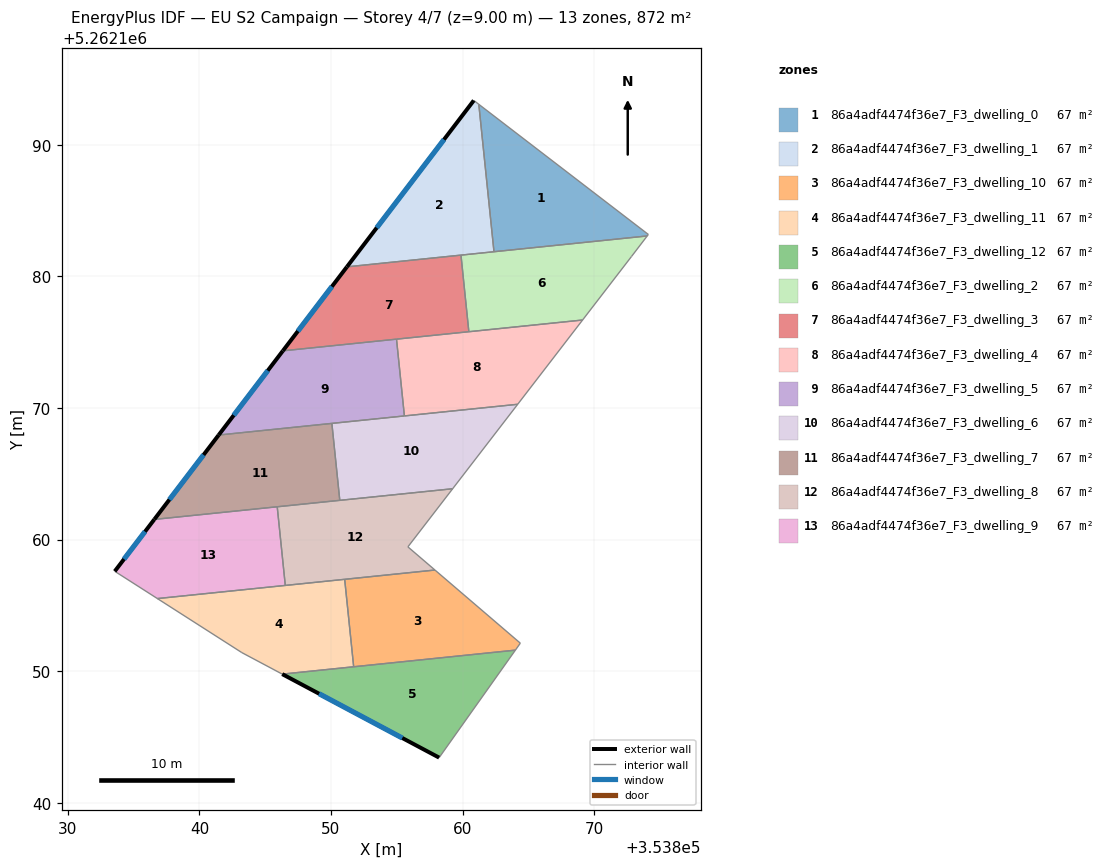
=== STOREY PLAN SPEC (per zone: floor XY polygon, exterior-wall plan segments, windows/doors) ===
zone 1: 86a4adf4474f36e7_F3_dwelling_0  (67.1 m²)
  floor: (353874.12, 5262183.18) (353874.03, 5262183.07) (353862.39, 5262181.87) (353861.23, 5262193.07)
  interior walls: 4
zone 2: 86a4adf4474f36e7_F3_dwelling_1  (67.1 m²)
  floor: (353861.23, 5262193.07) (353862.39, 5262181.87) (353851.21, 5262180.72) (353860.85, 5262193.37)
  exterior wall: (353860.85, 5262193.37) – (353851.21, 5262180.72)  [15.9 m]
    window: (353858.59, 5262190.40) – (353853.48, 5262183.69)  [13.4 m²]
  interior walls: 4
zone 3: 86a4adf4474f36e7_F3_dwelling_10  (67.1 m²)
  floor: (353864.39, 5262152.12) (353864.01, 5262151.59) (353851.72, 5262150.33) (353851.04, 5262156.98) (353857.90, 5262157.68)
  interior walls: 5
zone 4: 86a4adf4474f36e7_F3_dwelling_11  (67.1 m²)
  floor: (353851.04, 5262156.98) (353851.72, 5262150.33) (353846.30, 5262149.77) (353843.22, 5262151.41) (353836.81, 5262155.51)
  interior walls: 6
zone 5: 86a4adf4474f36e7_F3_dwelling_12  (67.1 m²)
  floor: (353864.01, 5262151.59) (353858.22, 5262143.43) (353846.30, 5262149.77)
  exterior wall: (353846.30, 5262149.77) – (353858.22, 5262143.43)  [13.5 m]
    window: (353849.10, 5262148.28) – (353855.42, 5262144.92)  [11.4 m²]
  interior walls: 3
zone 6: 86a4adf4474f36e7_F3_dwelling_2  (67.1 m²)
  floor: (353874.03, 5262183.07) (353872.83, 5262181.50) (353869.12, 5262176.68) (353860.48, 5262175.79) (353859.88, 5262181.61)
  interior walls: 6
zone 7: 86a4adf4474f36e7_F3_dwelling_3  (67.1 m²)
  floor: (353859.88, 5262181.61) (353860.48, 5262175.79) (353846.34, 5262174.34) (353851.21, 5262180.72)
  exterior wall: (353851.21, 5262180.72) – (353846.34, 5262174.34)  [8.0 m]
    window: (353850.07, 5262179.22) – (353847.49, 5262175.84)  [6.8 m²]
  interior walls: 4
zone 8: 86a4adf4474f36e7_F3_dwelling_4  (67.1 m²)
  floor: (353869.12, 5262176.68) (353864.19, 5262170.28) (353855.58, 5262169.39) (353854.98, 5262175.23)
  interior walls: 5
zone 9: 86a4adf4474f36e7_F3_dwelling_5  (67.1 m²)
  floor: (353854.98, 5262175.23) (353855.58, 5262169.39) (353841.46, 5262167.94) (353846.34, 5262174.34)
  exterior wall: (353846.34, 5262174.34) – (353841.46, 5262167.94)  [8.0 m]
    window: (353845.20, 5262172.84) – (353842.61, 5262169.44)  [6.8 m²]
  interior walls: 4
zone 10: 86a4adf4474f36e7_F3_dwelling_6  (67.1 m²)
  floor: (353864.19, 5262170.28) (353859.25, 5262163.86) (353850.67, 5262162.98) (353850.07, 5262168.83)
  interior walls: 5
zone 11: 86a4adf4474f36e7_F3_dwelling_7  (67.1 m²)
  floor: (353850.07, 5262168.83) (353850.67, 5262162.98) (353836.57, 5262161.53) (353841.46, 5262167.94)
  exterior wall: (353841.46, 5262167.94) – (353836.57, 5262161.53)  [8.1 m]
    window: (353840.32, 5262166.44) – (353837.72, 5262163.03)  [6.8 m²]
  interior walls: 4
zone 12: 86a4adf4474f36e7_F3_dwelling_8  (67.1 m²)
  floor: (353859.25, 5262163.86) (353855.84, 5262159.44) (353857.90, 5262157.68) (353846.53, 5262156.51) (353845.91, 5262162.49)
  interior walls: 7
zone 13: 86a4adf4474f36e7_F3_dwelling_9  (67.1 m²)
  floor: (353845.91, 5262162.49) (353846.53, 5262156.51) (353836.81, 5262155.51) (353833.57, 5262157.59) (353836.57, 5262161.53)
  exterior wall: (353836.57, 5262161.53) – (353833.57, 5262157.59)  [5.0 m]
    window: (353835.87, 5262160.60) – (353834.27, 5262158.51)  [4.2 m²]
  interior walls: 4

=== DERIVED (storey summary) ===
Building: EU S2 Campaign
Storey: 4 of 7  (floor level z = 9.00 m)
Storey gross floor area: 872.0 m²
Zones on this storey: 13
  - 86a4adf4474f36e7_F3_dwelling_0: floor 67.1 m²
  - 86a4adf4474f36e7_F3_dwelling_1: floor 67.1 m²; exterior wall 15.9 m (47.7 m²); 1 window(s) 13.4 m²; WWR 28.1%
  - 86a4adf4474f36e7_F3_dwelling_10: floor 67.1 m²
  - 86a4adf4474f36e7_F3_dwelling_11: floor 67.1 m²
  - 86a4adf4474f36e7_F3_dwelling_12: floor 67.1 m²; exterior wall 13.5 m (40.5 m²); 1 window(s) 11.4 m²; WWR 28.1%
  - 86a4adf4474f36e7_F3_dwelling_2: floor 67.1 m²
  - 86a4adf4474f36e7_F3_dwelling_3: floor 67.1 m²; exterior wall 8.0 m (24.1 m²); 1 window(s) 6.8 m²; WWR 28.1%
  - 86a4adf4474f36e7_F3_dwelling_4: floor 67.1 m²
  - 86a4adf4474f36e7_F3_dwelling_5: floor 67.1 m²; exterior wall 8.0 m (24.1 m²); 1 window(s) 6.8 m²; WWR 28.1%
  - 86a4adf4474f36e7_F3_dwelling_6: floor 67.1 m²
  - 86a4adf4474f36e7_F3_dwelling_7: floor 67.1 m²; exterior wall 8.1 m (24.2 m²); 1 window(s) 6.8 m²; WWR 28.1%
  - 86a4adf4474f36e7_F3_dwelling_8: floor 67.1 m²
  - 86a4adf4474f36e7_F3_dwelling_9: floor 67.1 m²; exterior wall 5.0 m (14.9 m²); 1 window(s) 4.2 m²; WWR 28.1%
Zone adjacency (shared interzone walls):
  - 86a4adf4474f36e7_F3_dwelling_0 ↔ 86a4adf4474f36e7_F3_dwelling_1
  - 86a4adf4474f36e7_F3_dwelling_0 ↔ 86a4adf4474f36e7_F3_dwelling_2
  - 86a4adf4474f36e7_F3_dwelling_1 ↔ 86a4adf4474f36e7_F3_dwelling_2
  - 86a4adf4474f36e7_F3_dwelling_1 ↔ 86a4adf4474f36e7_F3_dwelling_3
  - 86a4adf4474f36e7_F3_dwelling_10 ↔ 86a4adf4474f36e7_F3_dwelling_11
  - 86a4adf4474f36e7_F3_dwelling_10 ↔ 86a4adf4474f36e7_F3_dwelling_12
  - 86a4adf4474f36e7_F3_dwelling_10 ↔ 86a4adf4474f36e7_F3_dwelling_8
  - 86a4adf4474f36e7_F3_dwelling_11 ↔ 86a4adf4474f36e7_F3_dwelling_12
  - 86a4adf4474f36e7_F3_dwelling_11 ↔ 86a4adf4474f36e7_F3_dwelling_8
  - 86a4adf4474f36e7_F3_dwelling_11 ↔ 86a4adf4474f36e7_F3_dwelling_9
  - 86a4adf4474f36e7_F3_dwelling_2 ↔ 86a4adf4474f36e7_F3_dwelling_3
  - 86a4adf4474f36e7_F3_dwelling_2 ↔ 86a4adf4474f36e7_F3_dwelling_4
  - 86a4adf4474f36e7_F3_dwelling_3 ↔ 86a4adf4474f36e7_F3_dwelling_4
  - 86a4adf4474f36e7_F3_dwelling_3 ↔ 86a4adf4474f36e7_F3_dwelling_5
  - 86a4adf4474f36e7_F3_dwelling_4 ↔ 86a4adf4474f36e7_F3_dwelling_5
  - 86a4adf4474f36e7_F3_dwelling_4 ↔ 86a4adf4474f36e7_F3_dwelling_6
  - 86a4adf4474f36e7_F3_dwelling_5 ↔ 86a4adf4474f36e7_F3_dwelling_6
  - 86a4adf4474f36e7_F3_dwelling_5 ↔ 86a4adf4474f36e7_F3_dwelling_7
  - 86a4adf4474f36e7_F3_dwelling_6 ↔ 86a4adf4474f36e7_F3_dwelling_7
  - 86a4adf4474f36e7_F3_dwelling_6 ↔ 86a4adf4474f36e7_F3_dwelling_8
  - 86a4adf4474f36e7_F3_dwelling_7 ↔ 86a4adf4474f36e7_F3_dwelling_8
  - 86a4adf4474f36e7_F3_dwelling_7 ↔ 86a4adf4474f36e7_F3_dwelling_9
  - 86a4adf4474f36e7_F3_dwelling_8 ↔ 86a4adf4474f36e7_F3_dwelling_9